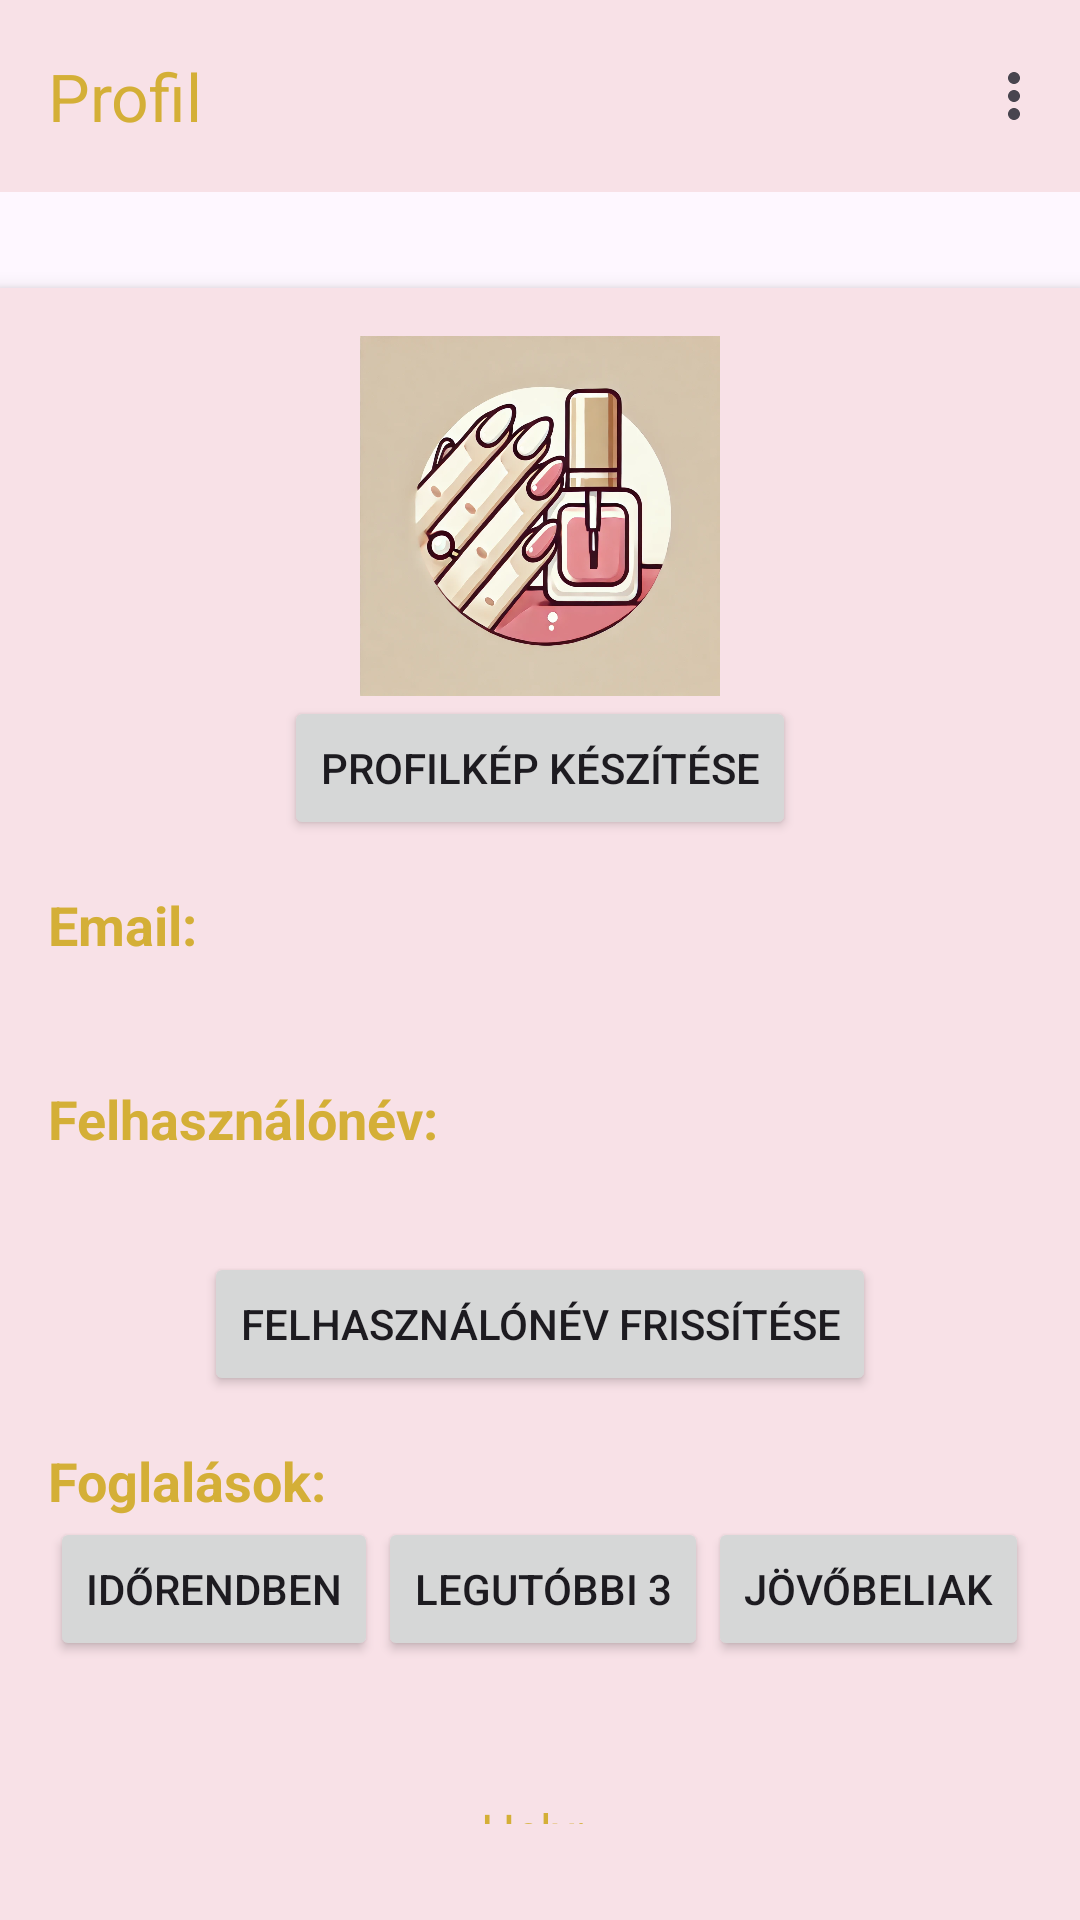

Write the Android layout XML for this screen, with the resource values it uses.
<!-- AndroidManifest.xml: application theme Theme.Mukormosidopont2 -->
<!-- res/layout/activity_profile.xml -->
<LinearLayout xmlns:android="http://schemas.android.com/apk/res/android"
    xmlns:app="http://schemas.android.com/apk/res-auto"
    android:layout_width="match_parent"
    android:layout_height="match_parent"
    android:orientation="vertical"
    android:padding="0dp"
    android:background="@drawable/mukormosfoodal">

    <com.google.android.material.appbar.MaterialToolbar
        android:id="@+id/toolbar"
        android:layout_width="match_parent"
        android:layout_height="wrap_content"
        android:background="@color/pink"
        android:layout_gravity="top"
        app:menu="@menu/main_menu"
        app:title="Profil"
        app:titleTextColor="@color/gold" />

    <LinearLayout
        android:layout_width="match_parent"
        android:layout_height="wrap_content"
        android:orientation="vertical"
        android:background="@color/pink"
        android:padding="16dp"
        android:elevation="4dp"
        android:layout_marginTop="32dp"
        android:layout_gravity="center_horizontal">

        <ImageView
            android:id="@+id/profile_image"
            android:layout_width="120dp"
            android:layout_height="120dp"
            android:layout_gravity="center_horizontal"
            android:src="@drawable/icon" />

        <Button
            android:id="@+id/profile_camera_button"
            android:layout_width="wrap_content"
            android:layout_height="wrap_content"
            android:text="Profilkép készítése"
            android:layout_gravity="center_horizontal"
            android:layout_marginBottom="16dp"/>

        <TextView
            android:layout_width="wrap_content"
            android:layout_height="wrap_content"
            android:text="Email:"
            android:textStyle="bold"
            android:textColor="@color/gold"
            android:textSize="18sp"/>
        <TextView
            android:id="@+id/profile_email"
            android:layout_width="wrap_content"
            android:layout_height="wrap_content"
            android:textColor="@color/gold"
            android:textSize="18sp"
            android:layout_marginBottom="16dp"/>

        <TextView
            android:layout_width="wrap_content"
            android:layout_height="wrap_content"
            android:text="Felhasználónév:"
            android:textStyle="bold"
            android:textColor="@color/gold"
            android:textSize="18sp"/>
        <TextView
            android:id="@+id/profile_username"
            android:layout_width="wrap_content"
            android:layout_height="wrap_content"
            android:textColor="@color/gold"
            android:textSize="18sp"
            android:layout_marginBottom="8dp"/>
        <Button
            android:id="@+id/profile_update_username_button"
            android:layout_width="wrap_content"
            android:layout_height="wrap_content"
            android:text="Felhasználónév frissítése"
            android:layout_gravity="center_horizontal"
            android:layout_marginBottom="16dp"/>

        <TextView
            android:layout_width="wrap_content"
            android:layout_height="wrap_content"
            android:text="Foglalások:"
            android:textStyle="bold"
            android:textColor="@color/gold"
            android:textSize="18sp"/>
        <LinearLayout
            android:layout_width="match_parent"
            android:layout_height="wrap_content"
            android:orientation="horizontal"
            android:gravity="center"
            android:layout_marginBottom="8dp">
            <Button
                android:id="@+id/profile_sort_bookings_button"
                android:layout_width="wrap_content"
                android:layout_height="wrap_content"
                android:text="Időrendben"/>
            <Button
                android:id="@+id/profile_latest_bookings_button"
                android:layout_width="wrap_content"
                android:layout_height="wrap_content"
                android:text="Legutóbbi 3"/>
            <Button
                android:id="@+id/profile_future_bookings_button"
                android:layout_width="wrap_content"
                android:layout_height="wrap_content"
                android:text="Jövőbeliak"/>
        </LinearLayout>

        <TextView
            android:id="@+id/profile_bookings"
            android:layout_width="wrap_content"
            android:layout_height="wrap_content"
            android:textColor="@color/gold"
            android:textSize="16sp"
            android:layout_marginBottom="16dp"
            android:clickable="true"
            android:focusable="true"/>

        <TextView
            android:id="@+id/profile_location"
            android:layout_width="wrap_content"
            android:layout_height="wrap_content"
            android:text="Hely: "
            android:textColor="@color/gold"
            android:textSize="16sp"
            android:layout_gravity="center_horizontal"
            android:layout_marginBottom="16dp"/>
    </LinearLayout>
</LinearLayout>
<!-- resources referenced by this layout -->
<resources>
  <color name="gold">#d4af37</color>
  <color name="pink">#f8e1e7</color>
  <!-- drawable icon: webp bitmap (drawable, 124142 bytes) -->
  <style name="Theme.Mukormosidopont2" parent="Base.Theme.Mukormosidopont2" />
  <style name="Base.Theme.Mukormosidopont2" parent="Theme.Material3.DayNight.NoActionBar">
          
          
      </style>
</resources>
